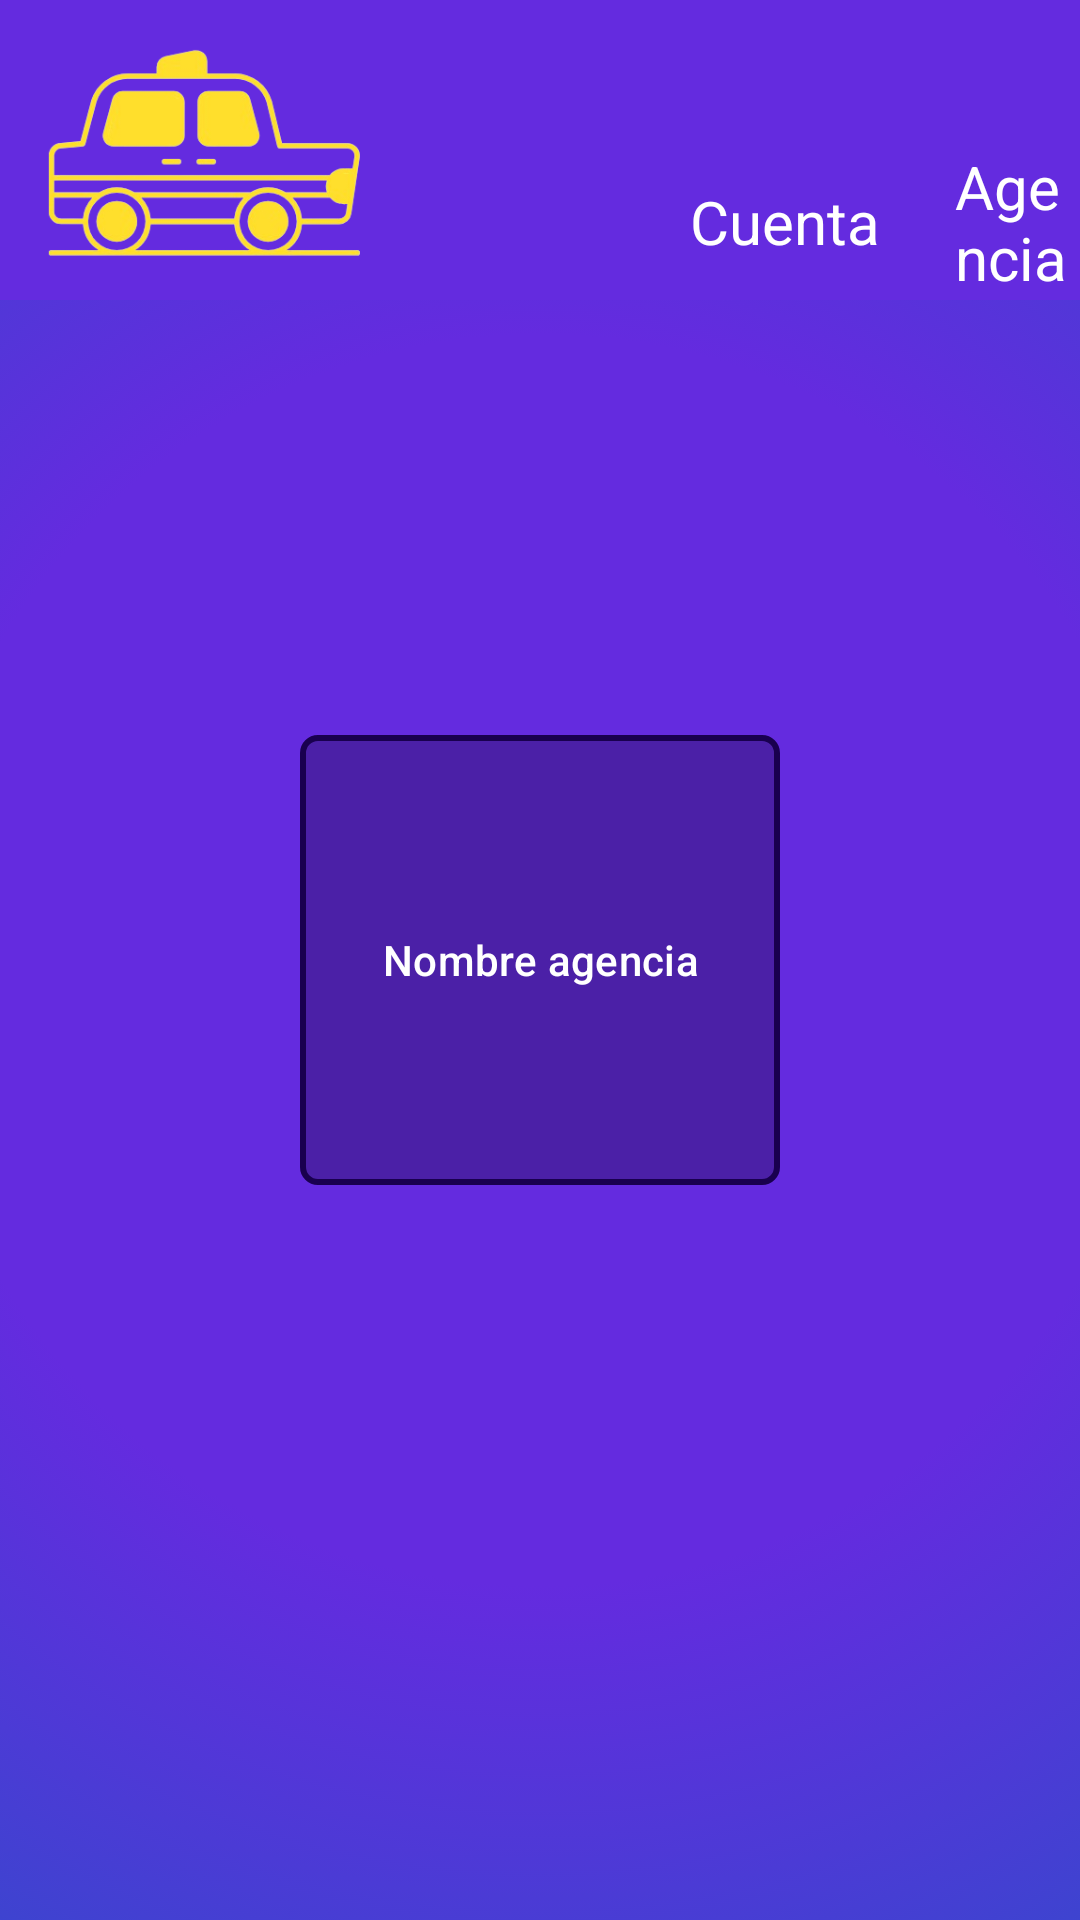

Here is an Android app screen rendered from its layout file. Give the layout XML and the strings, colors and styles it references.
<!-- AndroidManifest.xml: application theme Theme.RemiWaza -->
<!-- res/layout/activity_inicio_remisero.xml -->
<?xml version="1.0" encoding="utf-8"?>
<androidx.constraintlayout.widget.ConstraintLayout xmlns:android="http://schemas.android.com/apk/res/android"
    xmlns:app="http://schemas.android.com/apk/res-auto"
    xmlns:tools="http://schemas.android.com/tools"
    android:id="@+id/main"
    android:layout_width="match_parent"
    android:layout_height="match_parent"
    android:background="@drawable/fondo_degradado"
    tools:context=".ActivityInicioRemisero">

    <include
        layout="@layout/header_remisero"
        android:id="@+id/customHeader" />

    <TextView
        android:id="@+id/textView4"
        android:layout_width="0dp"
        android:layout_height="150dp"
        android:layout_marginStart="100dp"
        android:layout_marginEnd="100dp"
        android:background="@drawable/border_inputs"
        android:textColor="@color/white"
        app:layout_constraintBottom_toBottomOf="parent"
        app:layout_constraintEnd_toEndOf="parent"
        app:layout_constraintStart_toStartOf="parent"
        app:layout_constraintTop_toTopOf="parent" />

    <Button
        android:id="@+id/btnState"
        style="?android:attr/buttonBarButtonStyle"
        android:layout_width="0dp"
        android:layout_height="0dp"
        android:layout_marginStart="0dp"
        android:gravity="center"
        android:textColor="@color/white"
        android:text="Nombre agencia"
        app:layout_constraintBottom_toBottomOf="@+id/textView4"
        app:layout_constraintEnd_toEndOf="@+id/textView4"
        app:layout_constraintStart_toStartOf="@+id/textView4"
        app:layout_constraintTop_toTopOf="@+id/textView4" />

</androidx.constraintlayout.widget.ConstraintLayout>
<!-- res/layout/header_remisero.xml (included above) -->
<?xml version="1.0" encoding="utf-8"?>
<LinearLayout xmlns:android="http://schemas.android.com/apk/res/android"
    android:orientation="horizontal"
    android:layout_width="match_parent"
    android:layout_height="100dp"
    android:background="@color/primaryFondo"
    android:paddingStart="10dp"
    android:gravity="center_vertical">

    
    <LinearLayout
        android:id="@+id/btnInicio"
        android:orientation="vertical"
        android:layout_width="wrap_content"
        android:layout_height="wrap_content"
        android:gravity="center">

        <ImageView
            android:layout_width="120dp"
            android:layout_height="80dp"
            android:background="?attr/selectableItemBackgroundBorderless"
            android:src="@drawable/remi_removebg_preview"
            android:contentDescription="Imagen de retroceso" />

    </LinearLayout>

    
    <LinearLayout
        android:id="@+id/btnCountRemisero"
        android:orientation="vertical"
        android:layout_width="wrap_content"
        android:layout_height="wrap_content"
        android:gravity="center"
        android:paddingStart="100dp">

        <ImageView
            android:layout_width="48dp"
            android:layout_height="48dp"
            android:src="@drawable/usuario"
            android:contentDescription="Icono de usuario" />

        <TextView
            android:layout_width="wrap_content"
            android:layout_height="wrap_content"
            android:text="Cuenta"
            android:textColor="@android:color/white"
            android:textSize="20sp" />
    </LinearLayout>

    
    <LinearLayout
        android:id="@+id/btnAgenciaRemisero"
        android:orientation="vertical"
        android:layout_width="wrap_content"
        android:layout_height="wrap_content"
        android:gravity="center"
        android:paddingStart="25dp">

        <ImageView
            android:layout_width="48dp"
            android:layout_height="48dp"
            android:src="@drawable/edificio_de_oficinas"
            android:contentDescription="Icono de edificio"/>

        <TextView
            android:layout_width="wrap_content"
            android:layout_height="wrap_content"
            android:text="Agencia"
            android:textColor="@android:color/white"
            android:textSize="20sp" />
    </LinearLayout>

</LinearLayout>
<!-- resources referenced by this layout -->
<resources>
  <color name="primaryFondo">#642BDF</color>
  <color name="white">#FFFFFFFF</color>
  <!-- drawable border_inputs (drawable) -->
  <?xml version="1.0" encoding="utf-8"?>
  <selector xmlns:android="http://schemas.android.com/apk/res/android">
      <item>
          <shape >
              <corners android:radius="5dp"/>
              <solid android:color="@color/transparentBlack"/>
              <stroke
                  android:width="2dp"
                  android:color="@color/borderColor"/>
          </shape>
      </item>
  </selector>
  <!-- drawable fondo_degradado (drawable) -->
  <?xml version="1.0" encoding="utf-8"?>
  <selector xmlns:android="http://schemas.android.com/apk/res/android">
  
      <item>
          <shape>
              <gradient
                  android:startColor="@color/primaryFondo"
                  android:centerColor="@color/primaryFondo"
                  android:endColor="@color/secundaryFondo"
                  android:type="radial"
                  android:gradientRadius="1250"
                  android:centerY="0.5"
                  android:centerX="0.5"
                  />
          </shape>
  
      </item>
  
  
  
  </selector>
  <!-- drawable remi_removebg_preview: png bitmap (drawable, 46795 bytes) -->
  <style name="Theme.RemiWaza" parent="Base.Theme.RemiWaza" />
  <color name="transparentBlack">#40000000</color>
  <color name="borderColor">#19004F</color>
  <color name="secundaryFondo">#324BCB</color>
  <style name="Base.Theme.RemiWaza" parent="Theme.Material3.DayNight.NoActionBar">
          
          
      </style>
</resources>
